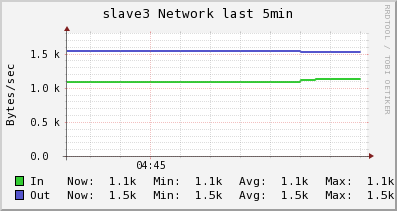

The table this chart was drawn from, first rows:
Timestamp, In, Out
2014-05-30T04:43:45-04:00, 1079, 1530
2014-05-30T04:44:00-04:00, 1079, 1530
2014-05-30T04:44:15-04:00, 1079, 1530
2014-05-30T04:44:30-04:00, 1079, 1530
2014-05-30T04:44:45-04:00, 1079, 1530
2014-05-30T04:45:00-04:00, 1079, 1530
2014-05-30T04:45:15-04:00, 1079, 1530
2014-05-30T04:45:30-04:00, 1079, 1530
2014-05-30T04:45:45-04:00, 1079, 1530
2014-05-30T04:46:00-04:00, 1079, 1530
2014-05-30T04:46:15-04:00, 1079, 1530
2014-05-30T04:46:30-04:00, 1079, 1530
2014-05-30T04:46:45-04:00, 1079, 1530
2014-05-30T04:47:00-04:00, 1079, 1530
2014-05-30T04:47:15-04:00, 1079, 1530
2014-05-30T04:47:30-04:00, 1079, 1530
2014-05-30T04:47:45-04:00, 1111, 1528
2014-05-30T04:48:00-04:00, 1127, 1527
2014-05-30T04:48:15-04:00, 1127, 1527
2014-05-30T04:48:30-04:00, 1127, 1527
